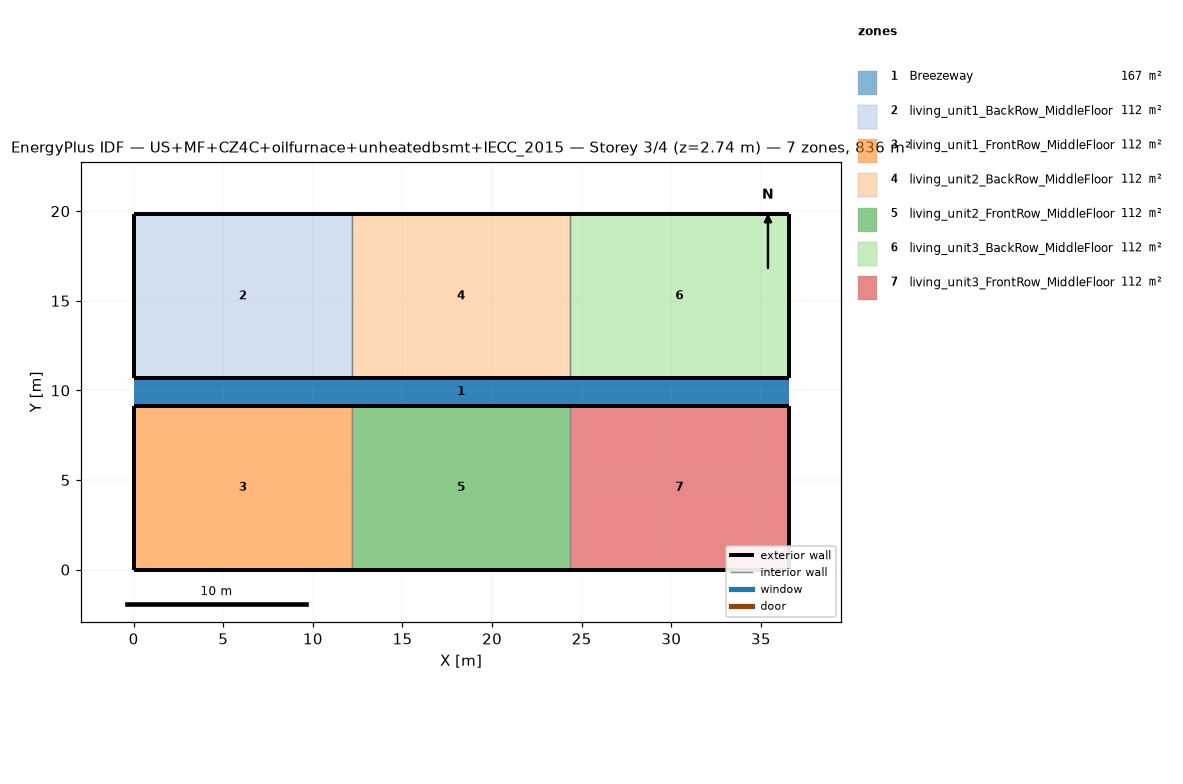
=== STOREY PLAN SPEC (per zone: floor XY polygon, exterior-wall plan segments, windows/doors) ===
zone 1: Breezeway  (167.0 m²)
  floor: (36.54, 9.16) (0.00, 9.16) (0.00, 10.68) (36.54, 10.68)
  floor: (36.54, 9.16) (0.00, 9.16) (0.00, 10.68) (36.54, 10.68)
  floor: (36.54, 9.16) (0.00, 9.16) (0.00, 10.68) (36.54, 10.68)
zone 2: living_unit1_BackRow_MiddleFloor  (111.5 m²)
  floor: (12.18, 10.68) (0.00, 10.68) (0.00, 19.84) (12.18, 19.84)
  exterior wall: (0.00, 10.68) – (12.18, 10.68)  [12.2 m]
  exterior wall: (12.18, 19.84) – (0.00, 19.84)  [12.2 m]
  exterior wall: (0.00, 19.84) – (0.00, 10.68)  [9.2 m]
  interior walls: 1
zone 3: living_unit1_FrontRow_MiddleFloor  (111.5 m²)
  floor: (12.18, 0.00) (0.00, 0.00) (0.00, 9.16) (12.18, 9.16)
  exterior wall: (0.00, 0.00) – (12.18, 0.00)  [12.2 m]
  exterior wall: (12.18, 9.16) – (0.00, 9.16)  [12.2 m]
  exterior wall: (0.00, 9.16) – (0.00, 0.00)  [9.2 m]
  interior walls: 1
zone 4: living_unit2_BackRow_MiddleFloor  (111.5 m²)
  floor: (24.36, 10.68) (12.18, 10.68) (12.18, 19.84) (24.36, 19.84)
  exterior wall: (12.18, 10.68) – (24.36, 10.68)  [12.2 m]
  exterior wall: (24.36, 19.84) – (12.18, 19.84)  [12.2 m]
  interior walls: 2
zone 5: living_unit2_FrontRow_MiddleFloor  (111.5 m²)
  floor: (24.36, 0.00) (12.18, 0.00) (12.18, 9.16) (24.36, 9.16)
  exterior wall: (12.18, 0.00) – (24.36, 0.00)  [12.2 m]
  exterior wall: (24.36, 9.16) – (12.18, 9.16)  [12.2 m]
  interior walls: 2
zone 6: living_unit3_BackRow_MiddleFloor  (111.5 m²)
  floor: (36.54, 10.68) (24.36, 10.68) (24.36, 19.84) (36.54, 19.84)
  exterior wall: (24.36, 10.68) – (36.54, 10.68)  [12.2 m]
  exterior wall: (36.54, 10.68) – (36.54, 19.84)  [9.2 m]
  exterior wall: (36.54, 19.84) – (24.36, 19.84)  [12.2 m]
  interior walls: 1
zone 7: living_unit3_FrontRow_MiddleFloor  (111.5 m²)
  floor: (36.54, 0.00) (24.36, 0.00) (24.36, 9.16) (36.54, 9.16)
  exterior wall: (24.36, 0.00) – (36.54, 0.00)  [12.2 m]
  exterior wall: (36.54, 0.00) – (36.54, 9.16)  [9.2 m]
  exterior wall: (36.54, 9.16) – (24.36, 9.16)  [12.2 m]
  interior walls: 1

=== DERIVED (storey summary) ===
Building: US+MF+CZ4C+oilfurnace+unheatedbsmt+IECC_2015
Storey: 3 of 4  (floor level z = 2.74 m)
Storey gross floor area: 836.2 m²
Zones on this storey: 7
  - Breezeway: floor 167.0 m²
  - living_unit1_BackRow_MiddleFloor: floor 111.5 m²; exterior wall 33.5 m (86.9 m²); WWR 0.0%
  - living_unit1_FrontRow_MiddleFloor: floor 111.5 m²; exterior wall 33.5 m (86.9 m²); WWR 0.0%
  - living_unit2_BackRow_MiddleFloor: floor 111.5 m²; exterior wall 24.4 m (63.1 m²); WWR 0.0%
  - living_unit2_FrontRow_MiddleFloor: floor 111.5 m²; exterior wall 24.4 m (63.1 m²); WWR 0.0%
  - living_unit3_BackRow_MiddleFloor: floor 111.5 m²; exterior wall 33.5 m (86.9 m²); WWR 0.0%
  - living_unit3_FrontRow_MiddleFloor: floor 111.5 m²; exterior wall 33.5 m (86.9 m²); WWR 0.0%
Zone adjacency (shared interzone walls):
  - living_unit1_BackRow_MiddleFloor ↔ living_unit2_BackRow_MiddleFloor
  - living_unit1_FrontRow_MiddleFloor ↔ living_unit2_FrontRow_MiddleFloor
  - living_unit2_BackRow_MiddleFloor ↔ living_unit3_BackRow_MiddleFloor
  - living_unit2_FrontRow_MiddleFloor ↔ living_unit3_FrontRow_MiddleFloor